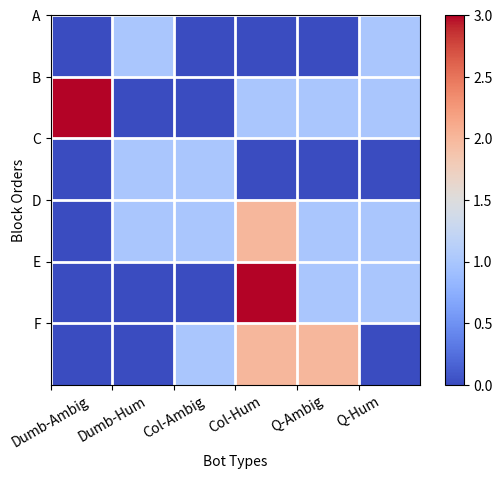

Reproduce this figure in Python.
# I have copied across a set of participant IDs from the human-human data to test the concept.
# In practice, we would just apply the 'condition_allocation(participantID)' function as each new participant signs in to the study then feed the output [0-5, 0-5] into the game and bot-type


import matplotlib.pyplot as plt
from collections import Counter
import numpy as np

pIDs = ['610421096c1af729ade5aac1',
    '5a84f454ae9a0b0001a9e4e5',
    '604fa685e33606f9a0ee8189',
    '61017941304cf7ac38c2e110',
    '61017941304cf7ac38c2e110',
    '5c5cad3e4ee81200018eafe2',
    '60fd56db5fe37ebeca00bc83',
    '5eb05ee34ca8a81042c289ab',
    '615ddab1e4f013092538b6c5',
    '5c2b4b959f18a9000179a141',
    '6171809ed83c5413d1594bfc',	
    '6103e8f96b5ce82b76f85e05',
    '5ee91869ec57d2169fca4494',	
    '5f27f163a848900559c65ec2',
    '5e762510b2dbac0009c68dd7',	
    '616e7e77bab9e87f4598a9a8',
    '60d7bf526fa720789404dbb0',	
    '6169d9866cc7e44241cfc688',
    '615f4485ee8fcad69ef8d38b',	
    '60fdddd7a026e966c556be13',
    '5ae959f4b7798500019260ad',	
    '5968c58012e7f700013b4acc',
    '61518742af2f6094e92bace1',	
    '577e3a5025cb71000128727e',
    '5cd139c62ce2410014540d4d',
    '5e3056fa23a9e80286bbb370'
 ]
 
def condition_allocation(pID):
    bot_condition   = []
    block_order     = []
    n_bot_types     =  6
    n_blocks        = 6
    for character in pID:
        try: # arbitrarily, use the random numbers to determine block_order
            block_order.append(int(character))
        except: # and use the random characters to determine bot_type
            bot_condition.append(ord(character))
    return [sum(block_order)%n_blocks, sum(bot_condition)%n_bot_types]

allocations = []
for pid in pIDs:
    allocations.append(condition_allocation(pid))
print(allocations)

final_allocations = np.zeros((6,6))
for i, ii in allocations:
    final_allocations[i,ii] += 1
print(final_allocations)

# Gotta graph something. It'd be wrong to stuff around with this for the whole morning and NOT make a graph.
plt.imshow(final_allocations,cmap='coolwarm',interpolation='nearest',extent=(0,6,6,0))
plt.colorbar()

plt.yticks(ticks=np.arange(6),labels=['A','B','C','D','E','F'])
plt.ylabel('Block Orders')
plt.xticks(ticks=np.arange(6), labels=['Dumb-Ambig','Dumb-Hum','Col-Ambig','Col-Hum','Q-Ambig','Q-Hum'],rotation=30)
plt.xlabel('Bot Types')

plt.grid(linewidth=2,color='w')

plt.show()

